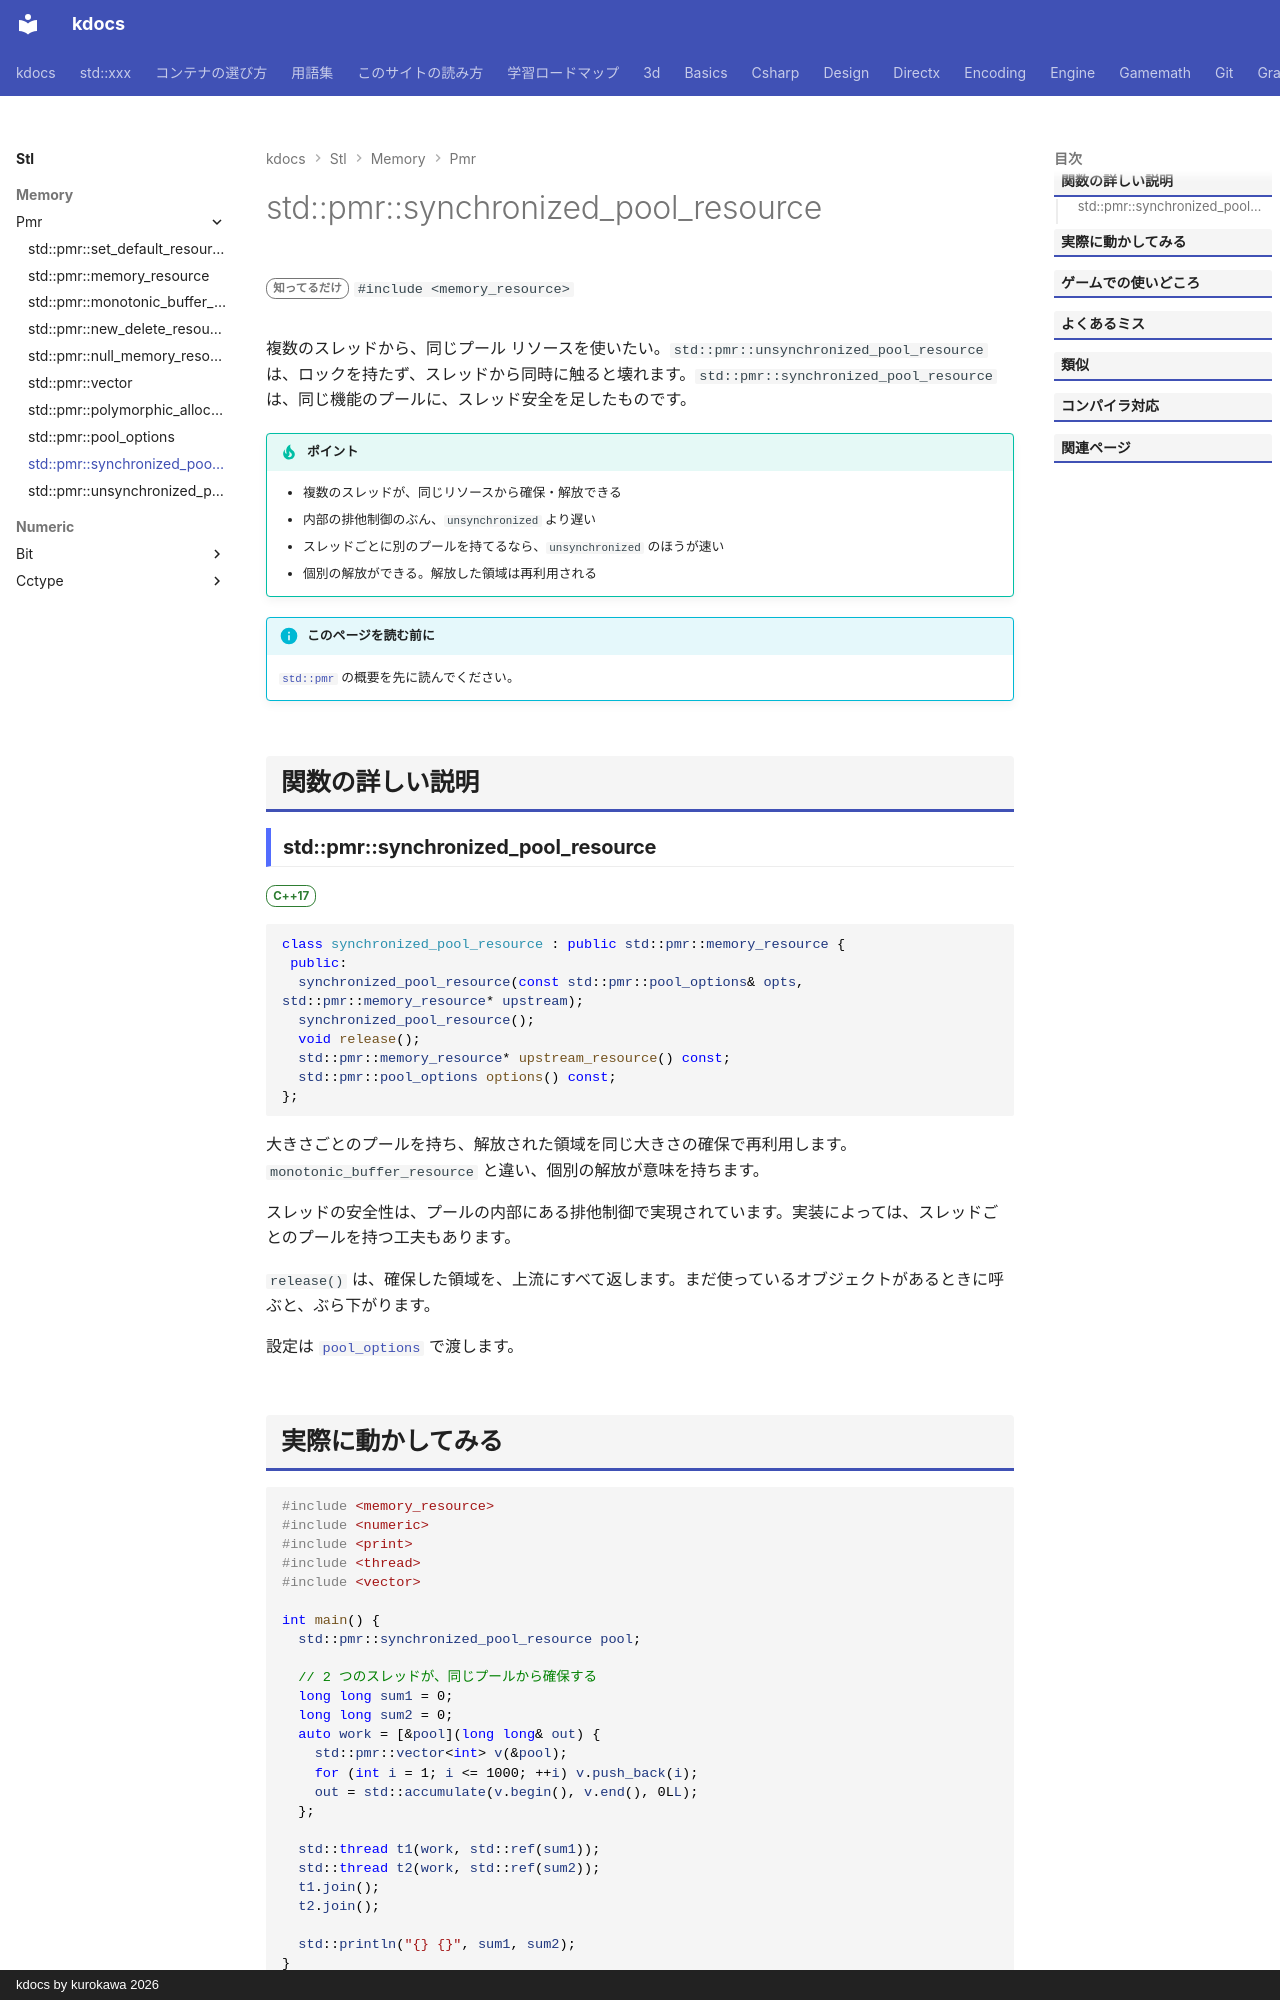

repository: qwzxdf/kdocs · page: stl/memory/pmr/synchronized_pool_resource/index.html · generator: mkdocs · copyright: kdocs by kurokawa 2026

---
title: std::pmr::synchronized_pool_resource
summary: "大きさごとの置き場を持つ、スレッドセーフなメモリ領域。"
order: 4
group: pmr のメモリリソースと部品
tags:
  - メモリ
---

# std::pmr::synchronized_pool_resource

<div class="page-badges" markdown>
<span class="rank rank-rare">知ってるだけ</span>
`#include <memory_resource>`
</div>

複数のスレッドから、同じプール リソースを使いたい。`std::pmr::unsynchronized_pool_resource` は、ロックを持たず、スレッドから同時に触ると壊れます。`std::pmr::synchronized_pool_resource` は、同じ機能のプールに、スレッド安全を足したものです。

!!! tip "ポイント"
    - 複数のスレッドが、同じリソースから確保・解放できる
    - 内部の排他制御のぶん、`unsynchronized` より遅い
    - スレッドごとに別のプールを持てるなら、`unsynchronized` のほうが速い
    - 個別の解放ができる。解放した領域は再利用される

!!! info "このページを読む前に"
    [`std::pmr`](../pmr.md) の概要を先に読んでください。

## 関数の詳しい説明

### std::pmr::synchronized_pool_resource {#synchronized_pool_resource}

<span class="ver ver-17">C++17</span>

```cpp
class synchronized_pool_resource : public std::pmr::memory_resource {
 public:
  synchronized_pool_resource(const std::pmr::pool_options& opts, std::pmr::memory_resource* upstream);
  synchronized_pool_resource();
  void release();
  std::pmr::memory_resource* upstream_resource() const;
  std::pmr::pool_options options() const;
};
```

大きさごとのプールを持ち、解放された領域を同じ大きさの確保で再利用します。`monotonic_buffer_resource` と違い、個別の解放が意味を持ちます。

スレッドの安全性は、プールの内部にある排他制御で実現されています。実装によっては、スレッドごとのプールを持つ工夫もあります。

`release()` は、確保した領域を、上流にすべて返します。まだ使っているオブジェクトがあるときに呼ぶと、ぶら下がります。

設定は [`pool_options`](pool_options.md) で渡します。
